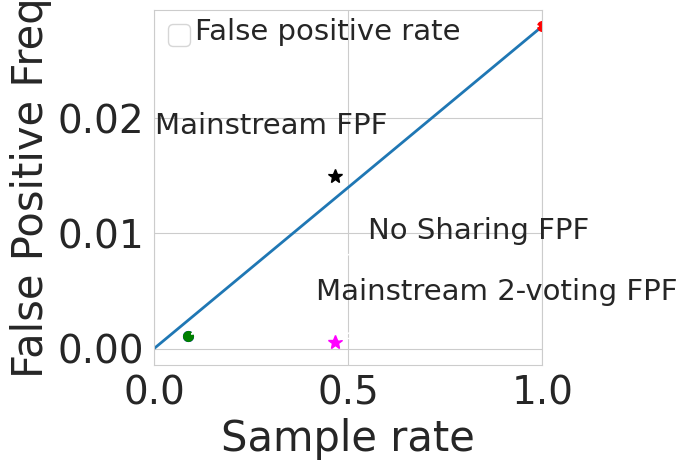

Generate this figure with matplotlib: (Note: this script raises an exception after producing the figure.)
import pprint as pp
import sys
import matplotlib
import numpy as np

import matplotlib.pyplot as plt
from matplotlib.pyplot import cm

import seaborn as sns

sns.set_style("whitegrid")

sizes = {
    'label': 30,
    'legend': 20,
}


def plot_fpf_by_stride(stream_fps, avg_fpf, ns_fpf, ms_fpf, msv_fpf, ns_fps, ms_fps, plot_file):
    # strides: strides
    # xs: sample rate
    # ys: false positive frequency

    num_frames = 1787
    xs = [x * 0.1 for x in range(0, 11)]
    ys = []

    for rate in xs:
        fpf = avg_fpf * rate
        ys.append(fpf)

    ns_sample_rate = float(ns_fps) / stream_fps
    ms_sample_rate = float(ms_fps) / stream_fps
    msv_sample_rate = float(ms_fps) / stream_fps

    plt.plot(xs, ys, linewidth=2)

    plt.plot([xs[-1]], [ys[-1]], marker='o', markersize=7, color="red")
    plt.plot([ns_sample_rate], [ns_fpf], marker='o', markersize=7, color="blue")
    plt.plot([ns_sample_rate], [ns_fpf], marker='o', markersize=7, color="green")
    plt.plot([ms_sample_rate], [ms_fpf], marker='*', markersize=10, color="black")
    plt.plot([msv_sample_rate], [msv_fpf], marker='*', markersize=10, color="magenta")

    plt.annotate("False positive rate", 
                 xy=(xs[-1], ys[-1]),
                 xytext=(-250, -10),
                 xycoords='data',
                 fontsize=21,
                 textcoords='offset points',
                 arrowprops=dict(arrowstyle="->", relpos=(1, .6)))

    plt.annotate("No Sharing FPF", 
                 xy=(ns_sample_rate, ns_fpf),
                 xytext=(130, 70),
                 xycoords='data',
                 fontsize=21,
                 textcoords='offset points',
                 arrowprops=dict(arrowstyle="->", relpos=(0, 0)))

    plt.annotate("Mainstream FPF", 
                 xy=(ms_sample_rate, ms_fpf),
                 xytext=(-130, 30),
                 xycoords='data',
                 fontsize=21,
                 textcoords='offset points',
                 arrowprops=dict(arrowstyle="->"))

    plt.annotate("Mainstream 2-voting FPF", 
                 xy=(msv_sample_rate, msv_fpf),
                 xytext=(-14, 30),
                 xycoords='data',
                 fontsize=21,
                 textcoords='offset points',
                 arrowprops=dict(arrowstyle="->", relpos=(.2, 0)))

    plt.tick_params(axis='y', which='major', labelsize=28)
    plt.tick_params(axis='y', which='minor', labelsize=20)
    plt.tick_params(axis='x', which='major', labelsize=28)
    plt.tick_params(axis='x', which='minor', labelsize=20)
    plt.xlabel("Sample rate", fontsize=sizes['label'])
    plt.ylabel("False Positive Freq", fontsize=sizes['label'])
    plt.xlim(0,1)
    plt.gca().xaxis.grid(True)
    plt.legend(loc=0, fontsize=sizes['legend'])
    plt.tight_layout()

    plt.savefig(plot_file + "-fpf-by-stride.pdf")
    plt.clf()

if __name__ == "__main__":
    plot_file = "plots/goodness/vid4"
    plot_fpf_by_stride(15, 0.028,  0.0011, 0.015, 0.00056, 1.3, 7, plot_file)

